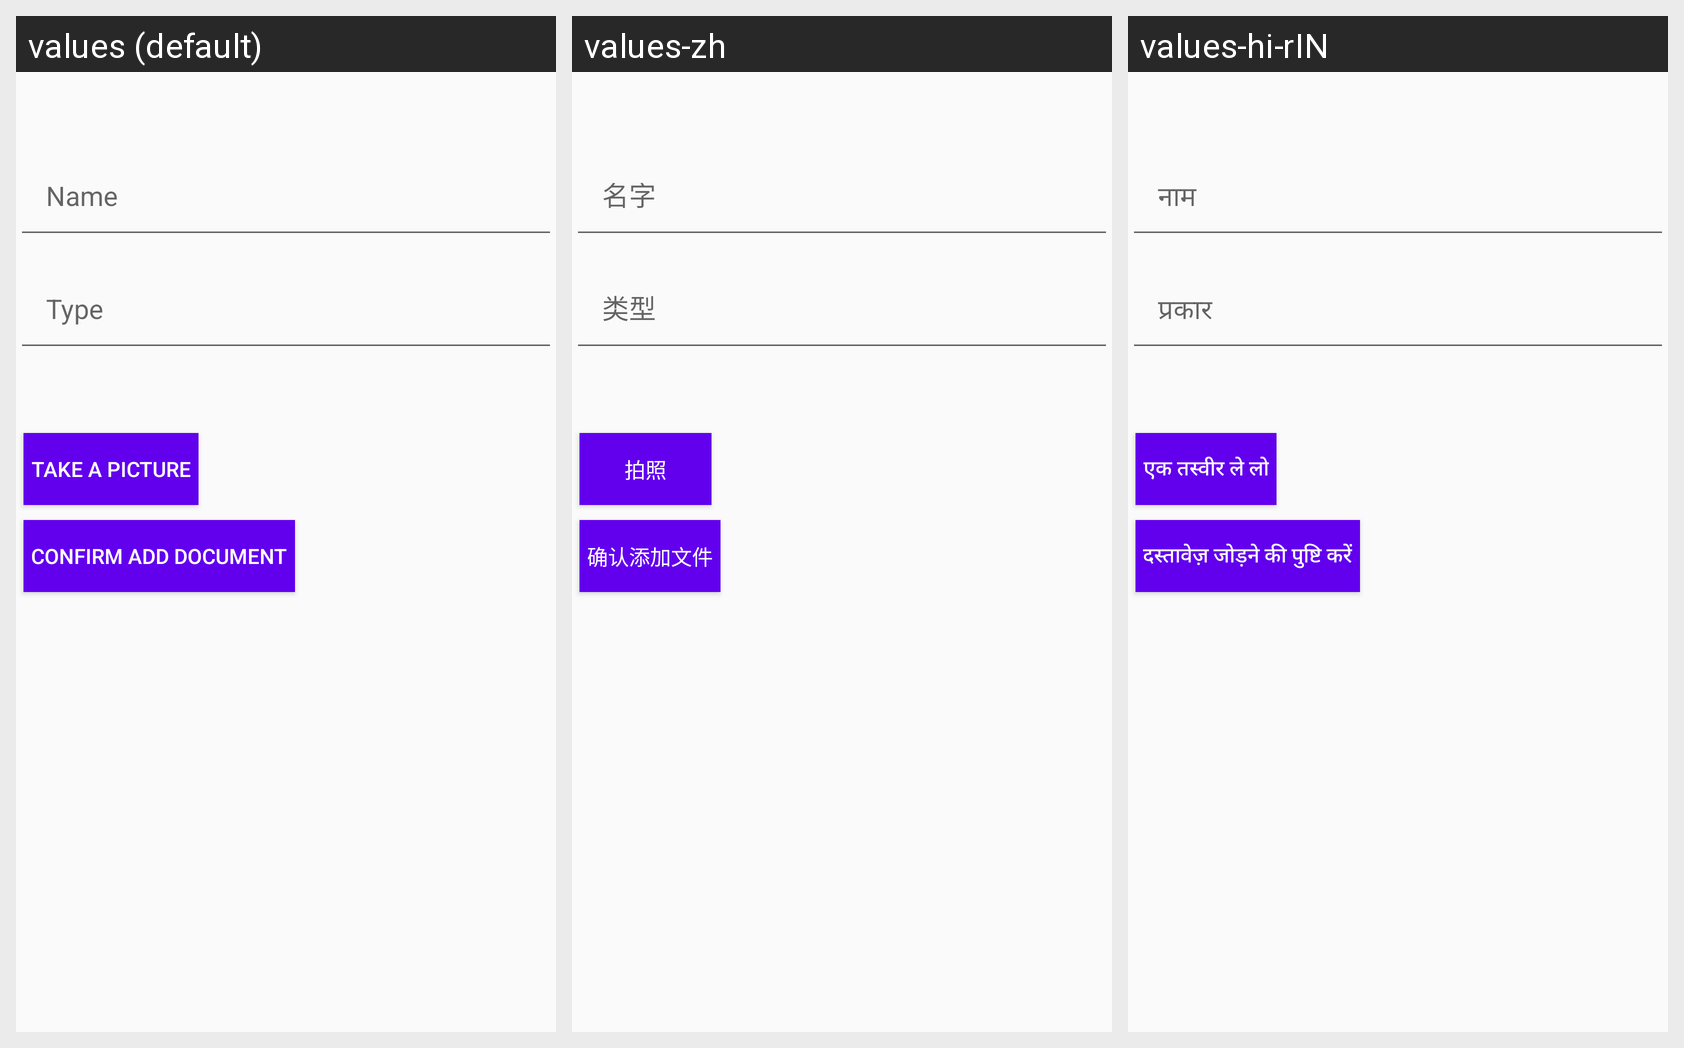

Strings drawn on this Android screen and how each of the app's shown locales translates them:
Android screen res/layout/fragment_add_document.xml rendered under 3 locales, left to right: values (default), values-zh, values-hi-rIN. Device: Nexus 5 (rendered at 1080×1920; each locale shown at half size, 540×960, under a caption strip naming it); theme AppTheme.
Strings drawn on this screen, with the default value and each locale's value (text and hints the layout hard-codes, and strings that could not be matched under every locale, appear in the picture but are not listed):

take_a_picture
  values: Take a picture
  values-zh: 拍照
  values-hi-rIN: एक तस्वीर ले लो

confirm_add_document
  values: Confirm add document
  values-zh: 确认添加文件
  values-hi-rIN: दस्तावेज़ जोड़ने की पुष्टि करें
